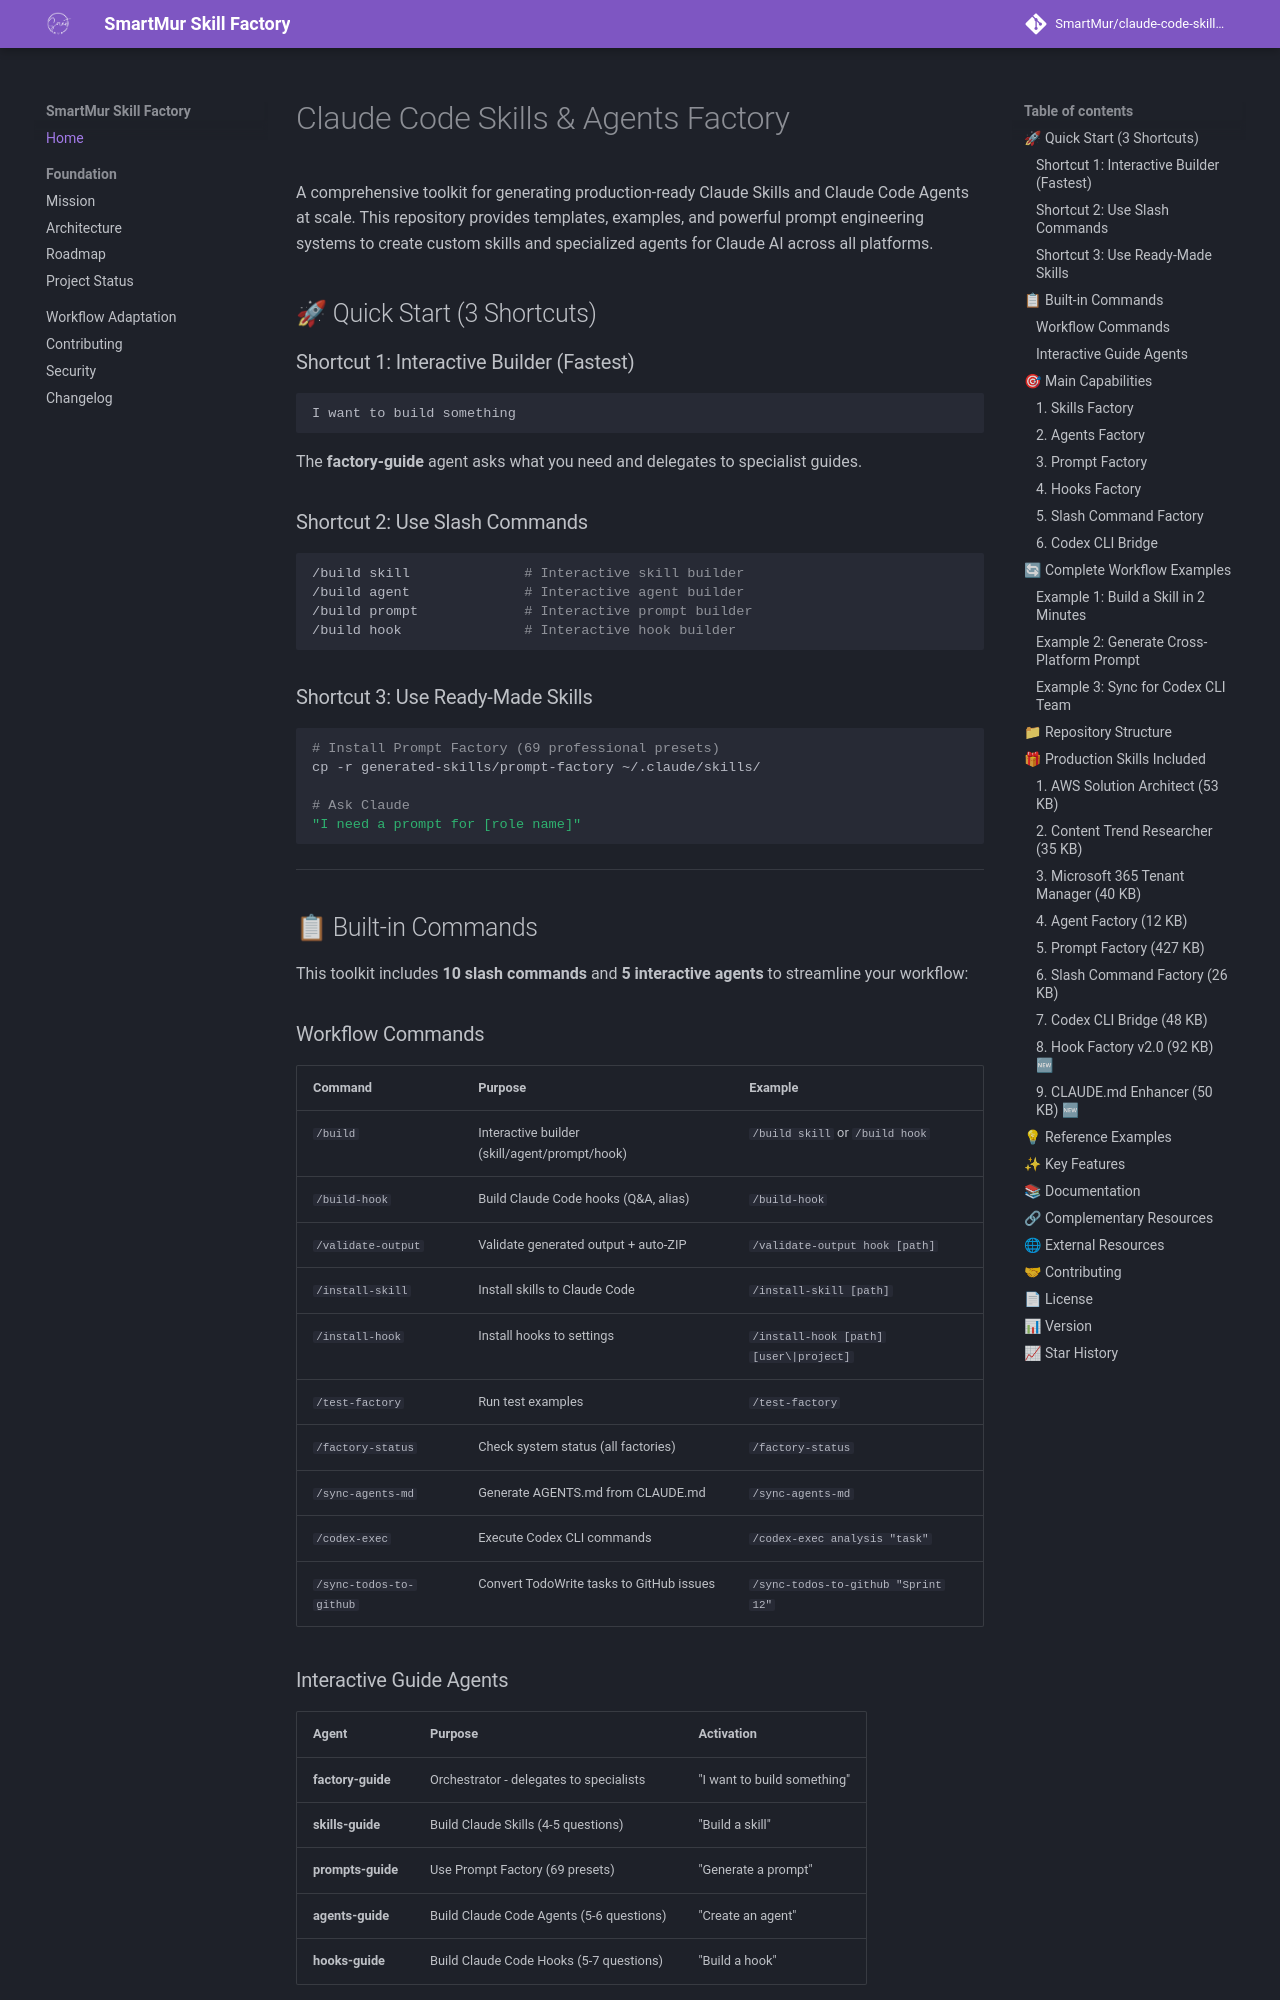

repository: SmartMur/claude-code-skill-factory · page: index.html · generator: mkdocs

# Claude Code Skills & Agents Factory

A comprehensive toolkit for generating production-ready Claude Skills and Claude Code Agents at scale. This repository provides templates, examples, and powerful prompt engineering systems to create custom skills and specialized agents for Claude AI across all platforms.

## 🚀 Quick Start (3 Shortcuts)

### Shortcut 1: Interactive Builder (Fastest)
```
I want to build something
```
The **factory-guide** agent asks what you need and delegates to specialist guides.

### Shortcut 2: Use Slash Commands
```bash
/build skill              # Interactive skill builder
/build agent              # Interactive agent builder
/build prompt             # Interactive prompt builder
/build hook               # Interactive hook builder
```

### Shortcut 3: Use Ready-Made Skills
```bash
# Install Prompt Factory (69 professional presets)
cp -r generated-skills/prompt-factory ~/.claude/skills/

# Ask Claude
"I need a prompt for [role name]"
```

---

## 📋 Built-in Commands

This toolkit includes **10 slash commands** and **5 interactive agents** to streamline your workflow:

### Workflow Commands

| Command | Purpose | Example |
|---------|---------|---------|
| `/build` | Interactive builder (skill/agent/prompt/hook) | `/build skill` or `/build hook` |
| `/build-hook` | Build Claude Code hooks (Q&A, alias) | `/build-hook` |
| `/validate-output` | Validate generated output + auto-ZIP | `/validate-output hook [path]` |
| `/install-skill` | Install skills to Claude Code | `/install-skill [path]` |
| `/install-hook` | Install hooks to settings | `/install-hook [path] [user\|project]` |
| `/test-factory` | Run test examples | `/test-factory` |
| `/factory-status` | Check system status (all factories) | `/factory-status` |
| `/sync-agents-md` | Generate AGENTS.md from CLAUDE.md | `/sync-agents-md` |
| `/codex-exec` | Execute Codex CLI commands | `/codex-exec analysis "task"` |
| `/sync-todos-to-github` | Convert TodoWrite tasks to GitHub issues | `/sync-todos-to-github "Sprint 12"` |

### Interactive Guide Agents

| Agent | Purpose | Activation |
|-------|---------|-----------|
| **factory-guide** | Orchestrator - delegates to specialists | "I want to build something" |
| **skills-guide** | Build Claude Skills (4-5 questions) | "Build a skill" |
| **prompts-guide** | Use Prompt Factory (69 presets) | "Generate a prompt" |
| **agents-guide** | Build Claude Code Agents (5-6 questions) | "Create an agent" |
| **hooks-guide** | Build Claude Code Hooks (5-7 questions) | "Build a hook" |

See [Agents README](https://github.com/SmartMur/claude-code-skill-factory/blob/dev/.claude/agents/README.md) and [Commands README](https://github.com/SmartMur/claude-code-skill-factory/blob/dev/.claude/commands/README.md) for complete documentation.

---

## 🎯 Main Capabilities

### 1. Skills Factory
Generate complete, production-ready Claude Skills with:
- Properly formatted SKILL.md with YAML frontmatter
- Python implementation files (when needed)
- Sample input/output data
- Complete documentation and usage guides
- ZIP packages for easy distribution

**Template**: [SKILLS_FACTORY_PROMPT.md](https://github.com/SmartMur/claude-code-skill-factory/blob/dev/documentation/templates/SKILLS_FACTORY_PROMPT.md)
**Shortcut**: `/build skill` or "I want to build a skill"

### 2. Agents Factory
Create specialized Claude Code Agents with:
- Enhanced YAML frontmatter (name, description, tools, model, color, field, expertise)
- MCP integration support
- Auto-invocation capabilities
- Tool access configuration

**Template**: [AGENTS_FACTORY_PROMPT.md](https://github.com/SmartMur/claude-code-skill-factory/blob/dev/documentation/templates/AGENTS_FACTORY_PROMPT.md)
**Shortcut**: `/build agent` or "I want to create an agent"
